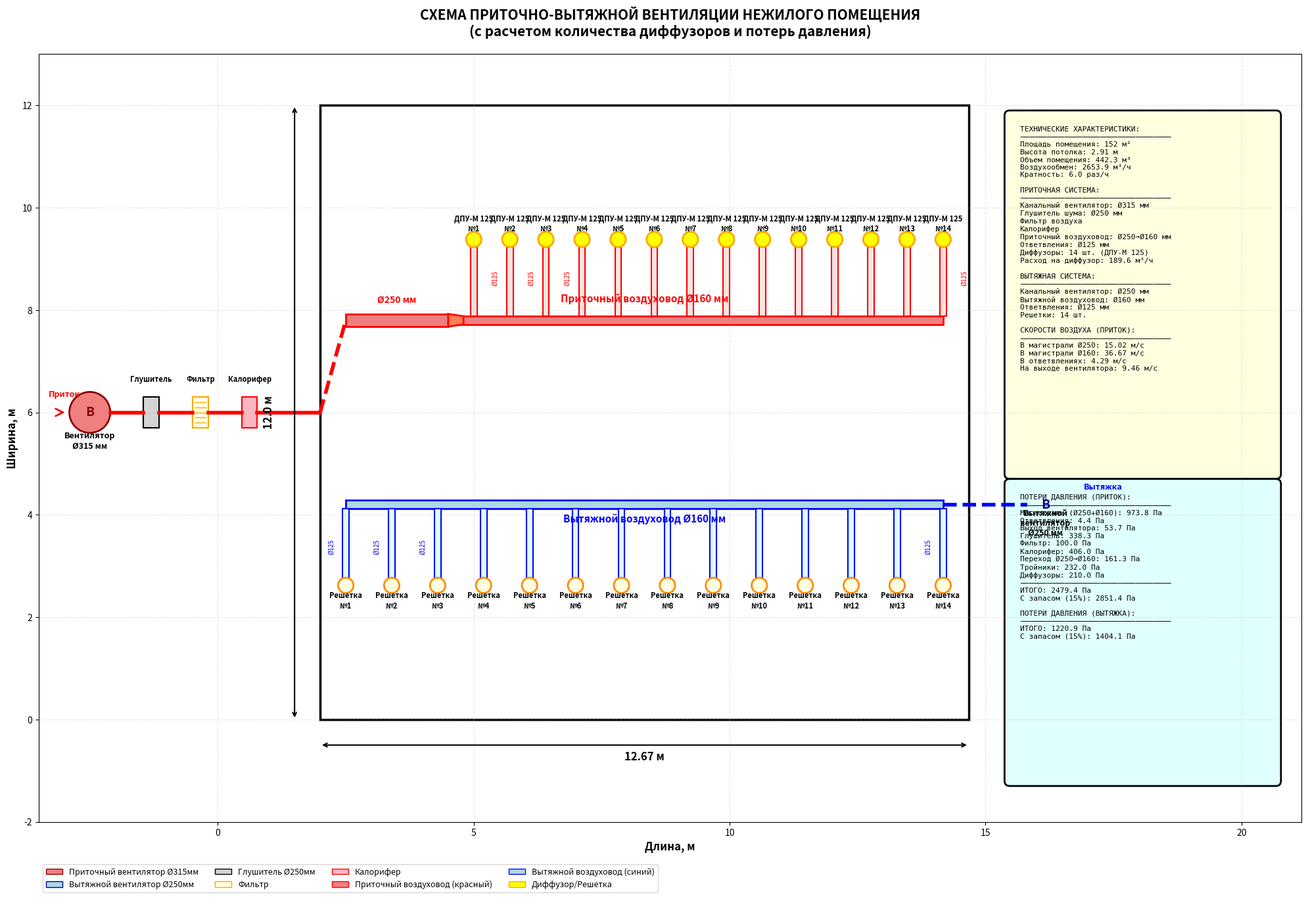

Write Python code to recreate this figure.
#!/usr/bin/env python3
"""
Ventilation System Scheme Generator with Pressure Loss Calculations

Creates a schematic visualization of supply and exhaust ventilation systems with:
- Room: 152 m² (12m × 12.67m), height 2.91 m
- Supply system (RED):
  * Supply fan: Ø315mm
  * Processing equipment: silencer (Ø250mm), filter, heater
  * Main supply duct: Ø250mm → Ø160mm (with transition)
  * Branch ducts: Ø125mm
- Exhaust system (BLUE):
  * Exhaust fan: Ø250mm
  * Main exhaust duct: Ø160mm
  * Branch ducts: Ø125mm
- Calculates optimal number of diffusers/grilles and pressure losses for both systems
"""

import matplotlib.pyplot as plt
import matplotlib.patches as mpatches
from matplotlib.patches import Rectangle, Circle, FancyBboxPatch, FancyArrowPatch, Polygon
import math

def calculate_diffusers_and_pressure_loss():
    """Calculate optimal number of diffusers and pressure losses for supply system."""
    
    # Room parameters
    room_area = 152  # m²
    ceiling_height = 2.91  # m
    room_volume = room_area * ceiling_height  # m³
    
    # Air exchange requirements for non-residential space
    # Using typical 6 air changes per hour for office/commercial space
    air_changes_per_hour = 6
    total_airflow = room_volume * air_changes_per_hour  # m³/h
    total_airflow_m3s = total_airflow / 3600  # m³/s
    
    # Diffuser specifications (ДПУ-М 125)
    diffuser_diameter = 125  # mm
    diffuser_diameter_m = diffuser_diameter / 1000  # m
    
    # Recommended airflow per diffuser: 150-250 m³/h for ДПУ-М 125
    # Using 200 m³/h as optimal for comfort
    airflow_per_diffuser = 200  # m³/h
    
    # Calculate number of diffusers
    num_diffusers = math.ceil(total_airflow / airflow_per_diffuser)
    actual_airflow_per_diffuser = total_airflow / num_diffusers
    
    # Air properties (at 20°C)
    air_density = 1.2  # kg/m³
    air_viscosity = 1.81e-5  # Pa·s
    
    # Duct dimensions
    main_duct_diameter_1 = 250  # mm (initial section)
    main_duct_diameter_2 = 160  # mm (after branching)
    branch_duct_diameter = 125  # mm
    supply_fan_diameter = 315  # mm
    silencer_diameter = 250  # mm
    
    # Convert to meters
    D_main_1 = main_duct_diameter_1 / 1000
    D_main_2 = main_duct_diameter_2 / 1000
    D_branch = branch_duct_diameter / 1000
    D_fan = supply_fan_diameter / 1000
    
    # Estimated duct lengths
    main_duct_length_1 = 3  # m (250mm section before branching)
    main_duct_length_2 = 10  # m (160mm section)
    branch_duct_length = 2  # m (average branch length)
    inlet_duct_length = 2  # m (from fan to room)
    
    # Calculate velocities
    v_main_1 = total_airflow_m3s / (math.pi * (D_main_1/2)**2)  # m/s in 250mm section
    v_main_2 = total_airflow_m3s / (math.pi * (D_main_2/2)**2)  # m/s in 160mm section
    v_branch = (actual_airflow_per_diffuser/3600) / (math.pi * (D_branch/2)**2)  # m/s
    v_fan = total_airflow_m3s / (math.pi * (D_fan/2)**2)  # m/s
    
    # Pressure loss calculations
    # 1. Friction losses in ducts (Darcy-Weisbach)
    roughness = 0.0001  # m (for smooth metal ducts)
    
    # Reynolds number and friction factor for main duct section 1 (250mm)
    Re_main_1 = (air_density * v_main_1 * D_main_1) / air_viscosity
    if Re_main_1 < 2300:
        f_main_1 = 64 / Re_main_1
    else:
        # Using Colebrook-White approximation (Swamee-Jain)
        f_main_1 = 0.25 / (math.log10(roughness/(3.7*D_main_1) + 5.74/Re_main_1**0.9))**2
    
    # Friction loss in main duct section 1
    delta_P_main_1 = f_main_1 * (main_duct_length_1 / D_main_1) * (air_density * v_main_1**2 / 2)
    
    # Reynolds number and friction factor for main duct section 2 (160mm)
    Re_main_2 = (air_density * v_main_2 * D_main_2) / air_viscosity
    if Re_main_2 < 2300:
        f_main_2 = 64 / Re_main_2
    else:
        f_main_2 = 0.25 / (math.log10(roughness/(3.7*D_main_2) + 5.74/Re_main_2**0.9))**2
    
    # Friction loss in main duct section 2
    delta_P_main_2 = f_main_2 * (main_duct_length_2 / D_main_2) * (air_density * v_main_2**2 / 2)
    
    # Total friction loss in main duct
    delta_P_main = delta_P_main_1 + delta_P_main_2
    
    # Reynolds number and friction factor for branch ducts
    Re_branch = (air_density * v_branch * D_branch) / air_viscosity
    if Re_branch < 2300:
        f_branch = 64 / Re_branch
    else:
        f_branch = 0.25 / (math.log10(roughness/(3.7*D_branch) + 5.74/Re_branch**0.9))**2
    
    # Friction loss in branch ducts (total for all branches)
    delta_P_branch = f_branch * (branch_duct_length / D_branch) * (air_density * v_branch**2 / 2)
    
    # 2. Local losses (fittings, transitions, etc.)
    # Supply fan outlet: ζ = 1.0
    delta_P_fan_outlet = 1.0 * (air_density * v_fan**2 / 2)
    
    # Silencer (250mm): typical loss coefficient ζ = 1.5-3.0
    delta_P_silencer = 2.5 * (air_density * v_main_1**2 / 2)
    
    # Filter: typical loss 50-150 Pa for clean filter
    delta_P_filter = 100  # Pa
    
    # Heater (caloripher): typical loss coefficient ζ = 2.0-4.0
    delta_P_heater = 3.0 * (air_density * v_main_1**2 / 2)
    
    # Transition from 250mm to 160mm: ζ = 0.2
    delta_P_transition = 0.2 * (air_density * v_main_2**2 / 2)
    
    # Branch tees: ζ = 1.5 per branch
    delta_P_branches = 1.5 * (air_density * v_branch**2 / 2) * num_diffusers
    
    # Diffusers: typical loss 10-20 Pa per diffuser
    delta_P_diffusers = 15 * num_diffusers  # Pa total for all diffusers
    
    # Total pressure loss
    total_pressure_loss = (delta_P_main + delta_P_branch + delta_P_fan_outlet + 
                          delta_P_silencer + delta_P_filter + delta_P_heater + 
                          delta_P_transition + delta_P_branches + delta_P_diffusers)
    
    # Add safety factor of 10-15%
    total_pressure_loss_with_safety = total_pressure_loss * 1.15
    
    return {
        'num_diffusers': num_diffusers,
        'total_airflow': total_airflow,
        'airflow_per_diffuser': actual_airflow_per_diffuser,
        'air_changes': air_changes_per_hour,
        'v_main_1': v_main_1,
        'v_main_2': v_main_2,
        'v_branch': v_branch,
        'v_fan': v_fan,
        'pressure_losses': {
            'main_duct': delta_P_main,
            'branch_ducts': delta_P_branch,
            'fan_outlet': delta_P_fan_outlet,
            'silencer': delta_P_silencer,
            'filter': delta_P_filter,
            'heater': delta_P_heater,
            'transition': delta_P_transition,
            'branches': delta_P_branches,
            'diffusers': delta_P_diffusers,
            'total': total_pressure_loss,
            'total_with_safety': total_pressure_loss_with_safety
        },
        'room_volume': room_volume
    }

def calculate_exhaust_pressure_loss(num_grilles, total_airflow):
    """Calculate pressure losses for exhaust system."""
    
    total_airflow_m3s = total_airflow / 3600  # m³/s
    
    # Air properties (at 20°C)
    air_density = 1.2  # kg/m³
    air_viscosity = 1.81e-5  # Pa·s
    
    # Duct dimensions
    main_duct_diameter = 160  # mm
    branch_duct_diameter = 125  # mm
    exhaust_fan_diameter = 250  # mm
    
    # Convert to meters
    D_main = main_duct_diameter / 1000
    D_branch = branch_duct_diameter / 1000
    D_fan = exhaust_fan_diameter / 1000
    
    # Estimated duct lengths
    main_duct_length = 8  # m
    branch_duct_length = 2  # m
    
    # Calculate velocities
    airflow_per_grille = total_airflow / num_grilles
    v_main = total_airflow_m3s / (math.pi * (D_main/2)**2)
    v_branch = (airflow_per_grille/3600) / (math.pi * (D_branch/2)**2)
    v_fan = total_airflow_m3s / (math.pi * (D_fan/2)**2)
    
    # Friction losses
    roughness = 0.0001  # m
    
    # Main duct
    Re_main = (air_density * v_main * D_main) / air_viscosity
    if Re_main < 2300:
        f_main = 64 / Re_main
    else:
        f_main = 0.25 / (math.log10(roughness/(3.7*D_main) + 5.74/Re_main**0.9))**2
    delta_P_main = f_main * (main_duct_length / D_main) * (air_density * v_main**2 / 2)
    
    # Branch ducts
    Re_branch = (air_density * v_branch * D_branch) / air_viscosity
    if Re_branch < 2300:
        f_branch = 64 / Re_branch
    else:
        f_branch = 0.25 / (math.log10(roughness/(3.7*D_branch) + 5.74/Re_branch**0.9))**2
    delta_P_branch = f_branch * (branch_duct_length / D_branch) * (air_density * v_branch**2 / 2)
    
    # Local losses
    delta_P_fan_inlet = 1.0 * (air_density * v_fan**2 / 2)
    delta_P_branches = 1.2 * (air_density * v_branch**2 / 2) * num_grilles
    delta_P_grilles = 10 * num_grilles  # Pa
    
    total_pressure_loss = (delta_P_main + delta_P_branch + delta_P_fan_inlet + 
                          delta_P_branches + delta_P_grilles)
    total_pressure_loss_with_safety = total_pressure_loss * 1.15
    
    return {
        'v_main': v_main,
        'v_branch': v_branch,
        'v_fan': v_fan,
        'total': total_pressure_loss,
        'total_with_safety': total_pressure_loss_with_safety
    }

def create_ventilation_scheme():
    """Generate the ventilation system schematic diagram with supply and exhaust."""
    
    # Calculate system parameters
    calc = calculate_diffusers_and_pressure_loss()
    exhaust_calc = calculate_exhaust_pressure_loss(calc['num_diffusers'], calc['total_airflow'])
    
    # Room parameters
    room_area = 152  # m²
    ceiling_height = 2.91  # m
    
    # Room dimensions (rectangular) - adjusted for 152 m²
    # Using approximately 12m x 12.67m
    room_width = 12.0  # m
    room_length = 12.67  # m
    
    # Ventilation components
    num_diffusers = calc['num_diffusers']
    main_duct_diameter_1 = 250  # mm (initial section)
    main_duct_diameter_2 = 160  # mm (after branching)
    branch_duct_diameter = 125  # mm
    supply_fan_diameter = 315  # mm
    silencer_diameter = 250  # mm
    exhaust_fan_diameter = 250  # mm (typical for exhaust)
    
    # Create figure with appropriate size
    fig, ax = plt.subplots(figsize=(20, 14))
    
    # Draw room outline
    room_rect = Rectangle((2, 0), room_length, room_width, 
                          fill=False, edgecolor='black', linewidth=2.5)
    ax.add_patch(room_rect)
    
    # Add room dimensions
    ax.annotate('', xy=(2 + room_length, -0.5), xytext=(2, -0.5),
                arrowprops=dict(arrowstyle='<->', color='black', lw=1.5))
    ax.text(2 + room_length/2, -0.8, f'{room_length} м', ha='center', fontsize=12, weight='bold')
    
    ax.annotate('', xy=(1.5, room_width), xytext=(1.5, 0),
                arrowprops=dict(arrowstyle='<->', color='black', lw=1.5))
    ax.text(1.0, room_width/2, f'{room_width} м', ha='center', fontsize=12, 
            rotation=90, va='center', weight='bold')
    
    # Draw supply system components (outside room on left side)
    component_x = -2.5
    component_y = room_width / 2
    
    # Supply fan (315mm)
    fan = Circle((component_x, component_y), 0.4, 
                 fill=True, facecolor='lightcoral', edgecolor='darkred', linewidth=2)
    ax.add_patch(fan)
    ax.text(component_x, component_y, 'В', ha='center', va='center', 
            fontsize=14, weight='bold', color='darkred')
    ax.text(component_x, component_y - 0.7, 'Вентилятор\nØ315 мм', 
            ha='center', fontsize=9, weight='bold')
    
    # Components along the inlet duct
    comp_spacing = 1.2
    
    # Silencer
    silencer_x = component_x + comp_spacing
    silencer = Rectangle((silencer_x - 0.15, component_y - 0.3), 0.3, 0.6,
                         fill=True, facecolor='lightgray', edgecolor='black', linewidth=1.5)
    ax.add_patch(silencer)
    ax.text(silencer_x, component_y + 0.6, 'Глушитель', ha='center', fontsize=8, weight='bold')
    
    # Filter
    filter_x = silencer_x + comp_spacing * 0.8
    filter_rect = Rectangle((filter_x - 0.15, component_y - 0.3), 0.3, 0.6,
                            fill=True, facecolor='lightyellow', edgecolor='orange', linewidth=1.5)
    ax.add_patch(filter_rect)
    # Add filter pattern
    for i in range(5):
        ax.plot([filter_x - 0.1, filter_x + 0.1], 
                [component_y - 0.2 + i*0.1, component_y - 0.2 + i*0.1], 
                'orange', linewidth=1)
    ax.text(filter_x, component_y + 0.6, 'Фильтр', ha='center', fontsize=8, weight='bold')
    
    # Heater (Caloripher)
    heater_x = filter_x + comp_spacing * 0.8
    heater = Rectangle((heater_x - 0.15, component_y - 0.3), 0.3, 0.6,
                       fill=True, facecolor='lightpink', edgecolor='red', linewidth=1.5)
    ax.add_patch(heater)
    ax.text(heater_x, component_y + 0.6, 'Калорифер', ha='center', fontsize=8, weight='bold')
    
    # Draw connecting ducts to room entrance (RED for supply)
    # From fan to silencer
    ax.plot([component_x + 0.4, silencer_x - 0.15], [component_y, component_y], 
            'red', linewidth=4)
    # From silencer to filter
    ax.plot([silencer_x + 0.15, filter_x - 0.15], [component_y, component_y], 
            'red', linewidth=4)
    # From filter to heater
    ax.plot([filter_x + 0.15, heater_x - 0.15], [component_y, component_y], 
            'red', linewidth=4)
    # From heater to room entrance
    ax.plot([heater_x + 0.15, 2], [component_y, component_y], 
            'red', linewidth=4)
    
    # Add arrow showing airflow direction
    arrow = FancyArrowPatch((component_x - 0.6, component_y), (component_x - 0.45, component_y),
                           arrowstyle='->', mutation_scale=20, linewidth=2, color='red')
    ax.add_patch(arrow)
    ax.text(component_x - 0.8, component_y + 0.3, 'Приток', fontsize=9, weight='bold', color='red')
    
    # SUPPLY SYSTEM - Main duct position (upper part of room)
    supply_duct_y = room_width * 0.65  # Upper section for supply
    supply_duct_start_x = 2.5
    supply_duct_end_x = 2 + room_length - 0.5
    
    # Draw initial 250mm section (from entrance to first branch)
    initial_section_length = 2.0
    main_duct_width_250 = 0.25  # representing 250mm in scale
    main_duct_250 = Rectangle((supply_duct_start_x, supply_duct_y - main_duct_width_250/2),
                              initial_section_length, main_duct_width_250,
                              fill=True, facecolor='lightcoral', edgecolor='red', linewidth=2)
    ax.add_patch(main_duct_250)
    
    # Draw main duct 160mm section (after transition)
    main_duct_width_160 = 0.16  # representing 160mm in scale
    transition_x = supply_duct_start_x + initial_section_length
    main_duct_160 = Rectangle((transition_x, supply_duct_y - main_duct_width_160/2),
                              supply_duct_end_x - transition_x, main_duct_width_160,
                              fill=True, facecolor='lightcoral', edgecolor='red', linewidth=2)
    ax.add_patch(main_duct_160)
    
    # Draw transition from 250mm to 160mm
    transition_points = [
        [transition_x, supply_duct_y - main_duct_width_250/2],
        [transition_x + 0.3, supply_duct_y - main_duct_width_160/2],
        [transition_x + 0.3, supply_duct_y + main_duct_width_160/2],
        [transition_x, supply_duct_y + main_duct_width_250/2]
    ]
    transition = Polygon(transition_points, fill=True, facecolor='coral', edgecolor='red', linewidth=2)
    ax.add_patch(transition)
    
    # Connection from room entrance to supply duct
    ax.plot([2, supply_duct_start_x], [component_y, supply_duct_y], 
            'red', linewidth=4, linestyle='--')
    
    # Add supply duct labels
    ax.text(supply_duct_start_x + 1.0, supply_duct_y + 0.35, 'Ø250 мм',
            ha='center', fontsize=10, weight='bold', color='red')
    ax.text(2 + room_length/2, supply_duct_y + 0.35, 'Приточный воздуховод Ø160 мм',
            ha='center', fontsize=11, weight='bold', color='red')
    
    # Calculate diffuser positions (evenly distributed) - start after transition
    diffuser_start_x = transition_x + 0.5
    diffuser_span = supply_duct_end_x - diffuser_start_x
    spacing = diffuser_span / (num_diffusers - 1) if num_diffusers > 1 else 0
    diffuser_positions = []
    
    for i in range(num_diffusers):
        x_pos = diffuser_start_x + i * spacing if num_diffusers > 1 else 2 + room_length/2
        diffuser_positions.append((x_pos, supply_duct_y))
    
    # Draw SUPPLY branch ducts and diffusers
    branch_width = 0.125  # representing 125mm in scale
    branch_length = 1.5  # length of branch duct
    
    for idx, (x, y) in enumerate(diffuser_positions):
        # All branches go upward for supply
        direction = 1
        
        # Draw branch duct (red for supply)
        branch = Rectangle((x - branch_width/2, y + main_duct_width_160/2),
                          branch_width, branch_length,
                          fill=True, facecolor='mistyrose', edgecolor='red', linewidth=1.5)
        ax.add_patch(branch)
        
        # Draw diffuser (ДПУ-М 125)
        diffuser_y = y + main_duct_width_160/2 + branch_length
        diffuser = Circle((x, diffuser_y), 0.15, 
                         fill=True, facecolor='yellow', edgecolor='orange', linewidth=2)
        ax.add_patch(diffuser)
        
        # Add diffuser label
        label_offset = 0.3
        ax.text(x, diffuser_y + label_offset, f'ДПУ-М 125\n№{idx+1}',
                ha='center', va='center',
                fontsize=8, weight='bold')
        
        # Add branch duct diameter label (only for first few to avoid clutter)
        if idx < 3 or idx == num_diffusers - 1:
            branch_label_y = y + main_duct_width_160/2 + branch_length/2
            ax.text(x + 0.35, branch_label_y, 'Ø125', fontsize=7, color='red', rotation=90, va='center')
    
    # EXHAUST SYSTEM - Lower part of room
    exhaust_duct_y = room_width * 0.35  # Lower section for exhaust
    exhaust_duct_start_x = 2.5
    exhaust_duct_end_x = 2 + room_length - 0.5
    
    # Draw exhaust main duct (160mm)
    exhaust_duct_width = 0.16
    exhaust_main = Rectangle((exhaust_duct_start_x, exhaust_duct_y - exhaust_duct_width/2),
                             exhaust_duct_end_x - exhaust_duct_start_x, exhaust_duct_width,
                             fill=True, facecolor='lightblue', edgecolor='blue', linewidth=2)
    ax.add_patch(exhaust_main)
    
    # Add exhaust duct label
    ax.text(2 + room_length/2, exhaust_duct_y - 0.35, 'Вытяжной воздуховод Ø160 мм',
            ha='center', fontsize=11, weight='bold', color='blue')
    
    # Calculate exhaust grille positions (same number as supply diffusers)
    num_grilles = num_diffusers
    exhaust_span = exhaust_duct_end_x - exhaust_duct_start_x
    exhaust_spacing = exhaust_span / (num_grilles - 1) if num_grilles > 1 else 0
    grille_positions = []
    for i in range(num_grilles):
        x_pos = exhaust_duct_start_x + i * exhaust_spacing if num_grilles > 1 else 2 + room_length/2
        grille_positions.append((x_pos, exhaust_duct_y))
    
    # Draw EXHAUST branch ducts and grilles
    for idx, (x, y) in enumerate(grille_positions):
        # All branches go downward for exhaust
        direction = -1
        
        # Draw branch duct (blue for exhaust)
        branch = Rectangle((x - branch_width/2, y - exhaust_duct_width/2 - branch_length),
                          branch_width, branch_length,
                          fill=True, facecolor='lightcyan', edgecolor='blue', linewidth=1.5)
        ax.add_patch(branch)
        
        # Draw exhaust grille
        grille_y = y - exhaust_duct_width/2 - branch_length
        grille = Circle((x, grille_y), 0.15, 
                       fill=True, facecolor='lightyellow', edgecolor='darkorange', linewidth=2)
        ax.add_patch(grille)
        
        # Add grille label
        label_offset = -0.3
        ax.text(x, grille_y + label_offset, f'Решетка\n№{idx+1}',
                ha='center', va='center',
                fontsize=8, weight='bold')
        
        # Add branch duct diameter label (only for first few to avoid clutter)
        if idx < 3 or idx == num_grilles - 1:
            branch_label_y = y - exhaust_duct_width/2 - branch_length/2
            ax.text(x - 0.35, branch_label_y, 'Ø125', fontsize=7, color='blue', rotation=90, va='center')
    
    # Draw exhaust fan on right side outside room
    exhaust_fan_x = 2 + room_length + 1.5
    exhaust_fan_y = exhaust_duct_y
    
    # Connect exhaust duct to fan
    ax.plot([exhaust_duct_end_x, exhaust_fan_x - 0.35], [exhaust_duct_y, exhaust_fan_y], 
            'blue', linewidth=4, linestyle='--')
    
    # Exhaust fan (250mm)
    exhaust_fan = Circle((exhaust_fan_x, exhaust_fan_y), 0.35, 
                        fill=True, facecolor='lightblue', edgecolor='darkblue', linewidth=2)
    ax.add_patch(exhaust_fan)
    ax.text(exhaust_fan_x, exhaust_fan_y, 'В', ha='center', va='center', 
            fontsize=14, weight='bold', color='darkblue')
    ax.text(exhaust_fan_x, exhaust_fan_y - 0.6, 'Вытяжной\nвентилятор\nØ250 мм', 
            ha='center', fontsize=9, weight='bold')
    
    # Add arrow showing exhaust airflow direction
    exhaust_arrow = FancyArrowPatch((exhaust_fan_x + 0.35, exhaust_fan_y), 
                                   (exhaust_fan_x + 0.55, exhaust_fan_y),
                                   arrowstyle='->', mutation_scale=20, linewidth=2, color='blue')
    ax.add_patch(exhaust_arrow)
    ax.text(exhaust_fan_x + 0.75, exhaust_fan_y + 0.3, 'Вытяжка', fontsize=9, weight='bold', color='blue')
    
    # Add technical specifications box
    specs_text = (
        f"ТЕХНИЧЕСКИЕ ХАРАКТЕРИСТИКИ:\n"
        f"──────────────────────────────────\n"
        f"Площадь помещения: {room_area} м²\n"
        f"Высота потолка: {ceiling_height} м\n"
        f"Объем помещения: {calc['room_volume']:.1f} м³\n"
        f"Воздухообмен: {calc['total_airflow']:.1f} м³/ч\n"
        f"Кратность: {calc['air_changes']:.1f} раз/ч\n\n"
        f"ПРИТОЧНАЯ СИСТЕМА:\n"
        f"──────────────────────────────────\n"
        f"Канальный вентилятор: Ø{supply_fan_diameter} мм\n"
        f"Глушитель шума: Ø{silencer_diameter} мм\n"
        f"Фильтр воздуха\n"
        f"Калорифер\n"
        f"Приточный воздуховод: Ø{main_duct_diameter_1}→Ø{main_duct_diameter_2} мм\n"
        f"Ответвления: Ø{branch_duct_diameter} мм\n"
        f"Диффузоры: {num_diffusers} шт. (ДПУ-М 125)\n"
        f"Расход на диффузор: {calc['airflow_per_diffuser']:.1f} м³/ч\n\n"
        f"ВЫТЯЖНАЯ СИСТЕМА:\n"
        f"──────────────────────────────────\n"
        f"Канальный вентилятор: Ø{exhaust_fan_diameter} мм\n"
        f"Вытяжной воздуховод: Ø160 мм\n"
        f"Ответвления: Ø{branch_duct_diameter} мм\n"
        f"Решетки: {num_grilles} шт.\n\n"
        f"СКОРОСТИ ВОЗДУХА (ПРИТОК):\n"
        f"──────────────────────────────────\n"
        f"В магистрали Ø250: {calc['v_main_1']:.2f} м/с\n"
        f"В магистрали Ø160: {calc['v_main_2']:.2f} м/с\n"
        f"В ответвлениях: {calc['v_branch']:.2f} м/с\n"
        f"На выходе вентилятора: {calc['v_fan']:.2f} м/с"
    )
    
    # Pressure loss box
    pl = calc['pressure_losses']
    pl_exhaust = exhaust_calc
    pressure_text = (
        f"ПОТЕРИ ДАВЛЕНИЯ (ПРИТОК):\n"
        f"──────────────────────────────────\n"
        f"Магистраль (Ø250+Ø160): {pl['main_duct']:.1f} Па\n"
        f"Ответвления: {pl['branch_ducts']:.1f} Па\n"
        f"Выход вентилятора: {pl['fan_outlet']:.1f} Па\n"
        f"Глушитель: {pl['silencer']:.1f} Па\n"
        f"Фильтр: {pl['filter']:.1f} Па\n"
        f"Калорифер: {pl['heater']:.1f} Па\n"
        f"Переход Ø250→Ø160: {pl['transition']:.1f} Па\n"
        f"Тройники: {pl['branches']:.1f} Па\n"
        f"Диффузоры: {pl['diffusers']:.1f} Па\n"
        f"──────────────────────────────────\n"
        f"ИТОГО: {pl['total']:.1f} Па\n"
        f"С запасом (15%): {pl['total_with_safety']:.1f} Па\n\n"
        f"ПОТЕРИ ДАВЛЕНИЯ (ВЫТЯЖКА):\n"
        f"──────────────────────────────────\n"
        f"ИТОГО: {pl_exhaust['total']:.1f} Па\n"
        f"С запасом (15%): {pl_exhaust['total_with_safety']:.1f} Па"
    )
    
    # Add specs box with background
    specs_box = FancyBboxPatch((2 + room_length + 0.8, room_width - 7.2), 5.2, 7.0,
                               boxstyle="round,pad=0.1", 
                               facecolor='lightyellow', edgecolor='black', linewidth=2)
    ax.add_patch(specs_box)
    ax.text(2 + room_length + 1.0, room_width - 0.4, specs_text,
            fontsize=8, verticalalignment='top', family='monospace',
            bbox=dict(boxstyle='round', facecolor='none', edgecolor='none'))
    
    # Add pressure loss box
    pressure_box = FancyBboxPatch((2 + room_length + 0.8, -1.2), 5.2, 5.8,
                                 boxstyle="round,pad=0.1", 
                                 facecolor='lightcyan', edgecolor='black', linewidth=2)
    ax.add_patch(pressure_box)
    ax.text(2 + room_length + 1.0, 4.4, pressure_text,
            fontsize=8, verticalalignment='top', family='monospace',
            bbox=dict(boxstyle='round', facecolor='none', edgecolor='none'))
    
    # Add legend
    legend_elements = [
        mpatches.Patch(facecolor='lightcoral', edgecolor='darkred', label='Приточный вентилятор Ø315мм'),
        mpatches.Patch(facecolor='lightblue', edgecolor='darkblue', label='Вытяжной вентилятор Ø250мм'),
        mpatches.Patch(facecolor='lightgray', edgecolor='black', label='Глушитель Ø250мм'),
        mpatches.Patch(facecolor='lightyellow', edgecolor='orange', label='Фильтр'),
        mpatches.Patch(facecolor='lightpink', edgecolor='red', label='Калорифер'),
        mpatches.Patch(facecolor='lightcoral', edgecolor='red', label='Приточный воздуховод (красный)'),
        mpatches.Patch(facecolor='lightblue', edgecolor='blue', label='Вытяжной воздуховод (синий)'),
        mpatches.Patch(facecolor='yellow', edgecolor='orange', label='Диффузор/Решетка')
    ]
    ax.legend(handles=legend_elements, loc='upper left', bbox_to_anchor=(0, -0.05),
             ncol=4, fontsize=9, frameon=True)
    
    # Set title
    plt.title('СХЕМА ПРИТОЧНО-ВЫТЯЖНОЙ ВЕНТИЛЯЦИИ НЕЖИЛОГО ПОМЕЩЕНИЯ\n(с расчетом количества диффузоров и потерь давления)',
             fontsize=15, weight='bold', pad=20)
    
    # Set axis properties
    ax.set_xlim(-3.5, 2 + room_length + 6.5)
    ax.set_ylim(-2, room_width + 1)
    ax.set_aspect('equal')
    ax.grid(True, alpha=0.3, linestyle='--')
    ax.set_xlabel('Длина, м', fontsize=12, weight='bold')
    ax.set_ylabel('Ширина, м', fontsize=12, weight='bold')
    
    # Save the figure
    output_file = 'ventilation_scheme.png'
    plt.tight_layout()
    plt.savefig(output_file, dpi=300, bbox_inches='tight', facecolor='white')
    print(f"Схема вентиляции сохранена в файл: {output_file}")
    print(f"\nРасчетные параметры:")
    print(f"  Площадь помещения: {room_area} м²")
    print(f"  Размеры помещения: {room_width} м × {room_length} м")
    print(f"  Приточных диффузоров: {num_diffusers} шт.")
    print(f"  Вытяжных решеток: {num_grilles} шт.")
    print(f"  Общий воздухообмен: {calc['total_airflow']:.1f} м³/ч")
    print(f"  Расход на диффузор: {calc['airflow_per_diffuser']:.1f} м³/ч")
    print(f"  Потери давления (приток): {pl['total_with_safety']:.1f} Па")
    print(f"  Потери давления (вытяжка): {pl_exhaust['total_with_safety']:.1f} Па")
    
    return output_file

if __name__ == "__main__":
    create_ventilation_scheme()
    print("\nВизуализация успешно создана!")
